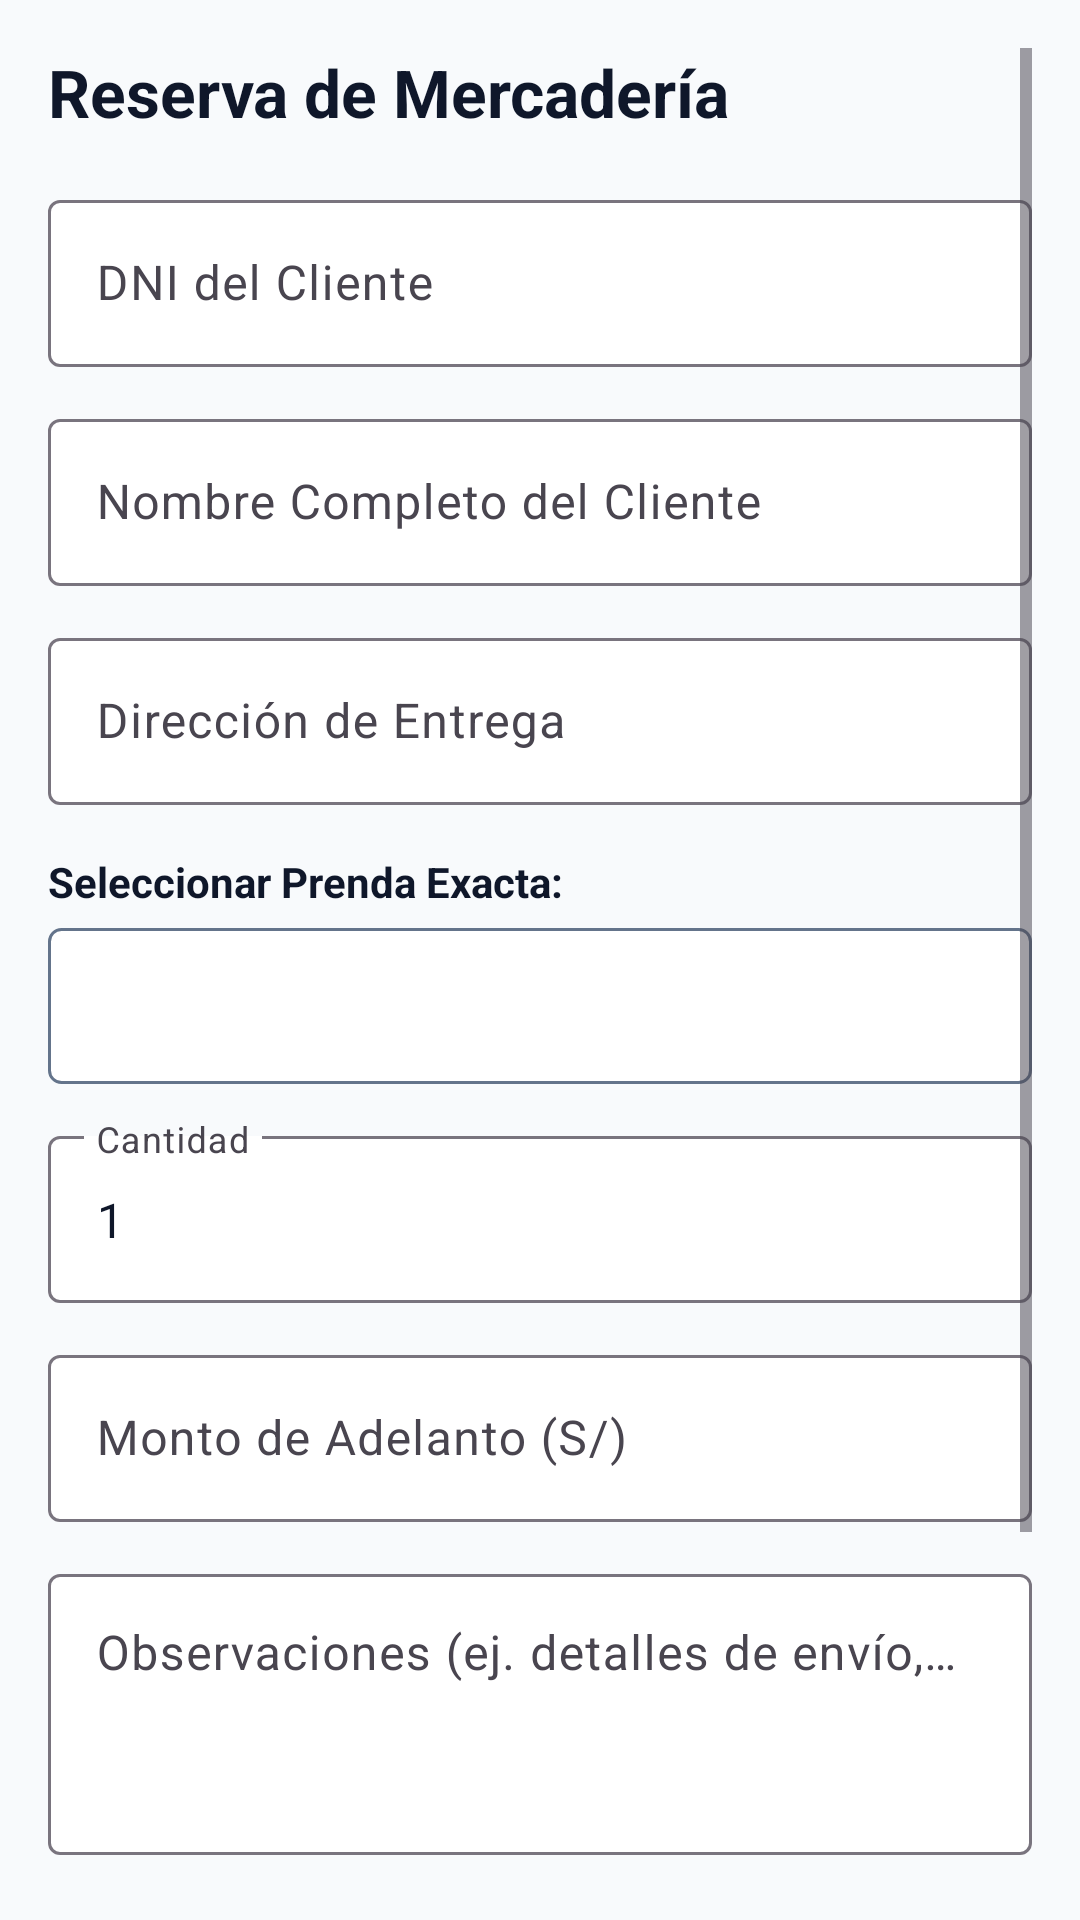

Here is an Android app screen rendered from its layout file. Give the layout XML and the strings, colors and styles it references.
<!-- AndroidManifest.xml: application theme Theme.UrbanStyle -->
<!-- res/layout/fragment_reservas.xml -->
<?xml version="1.0" encoding="utf-8"?>
<ScrollView xmlns:android="http://schemas.android.com/apk/res/android"
    xmlns:app="http://schemas.android.com/apk/res-auto"
    xmlns:tools="http://schemas.android.com/tools"
    android:layout_width="match_parent"
    android:layout_height="match_parent"
    android:background="@color/urban_bg"
    android:padding="16dp"
    tools:context=".ReservasFragment">

    <LinearLayout
        android:layout_width="match_parent"
        android:layout_height="wrap_content"
        android:orientation="vertical">

        <TextView
            android:id="@+id/tvTituloReservas"
            android:layout_width="match_parent"
            android:layout_height="wrap_content"
            android:text="@string/title_reservas"
            android:textColor="@color/text_dark"
            android:textSize="22sp"
            android:textStyle="bold" />

        
        <com.google.android.material.textfield.TextInputLayout
            style="@style/Widget.Material3.TextInputLayout.OutlinedBox"
            android:layout_width="match_parent"
            android:layout_height="wrap_content"
            android:layout_marginTop="16dp"
            android:hint="@string/hint_dni_cliente"
            app:boxBackgroundColor="@color/white">

            <com.google.android.material.textfield.TextInputEditText
                android:id="@+id/etDniReserva"
                android:layout_width="match_parent"
                android:layout_height="wrap_content"
                android:inputType="number"
                android:maxLength="8"
                android:textColor="@color/text_dark" />
        </com.google.android.material.textfield.TextInputLayout>

        
        <com.google.android.material.textfield.TextInputLayout
            style="@style/Widget.Material3.TextInputLayout.OutlinedBox"
            android:layout_width="match_parent"
            android:layout_height="wrap_content"
            android:layout_marginTop="12dp"
            android:hint="@string/hint_nombre_cliente"
            app:boxBackgroundColor="@color/white">

            <com.google.android.material.textfield.TextInputEditText
                android:id="@+id/etNombreReserva"
                android:layout_width="match_parent"
                android:layout_height="wrap_content"
                android:inputType="textPersonName"
                android:textColor="@color/text_dark" />
        </com.google.android.material.textfield.TextInputLayout>

        
        <com.google.android.material.textfield.TextInputLayout
            style="@style/Widget.Material3.TextInputLayout.OutlinedBox"
            android:layout_width="match_parent"
            android:layout_height="wrap_content"
            android:layout_marginTop="12dp"
            android:hint="@string/hint_direccion_cliente"
            app:boxBackgroundColor="@color/white">

            <com.google.android.material.textfield.TextInputEditText
                android:id="@+id/etDireccionReserva"
                android:layout_width="match_parent"
                android:layout_height="wrap_content"
                android:inputType="textPostalAddress"
                android:textColor="@color/text_dark" />
        </com.google.android.material.textfield.TextInputLayout>

        
        <TextView
            android:layout_width="wrap_content"
            android:layout_height="wrap_content"
            android:layout_marginTop="16dp"
            android:text="@string/label_seleccionar_prenda"
            android:textColor="@color/text_dark"
            android:textSize="14sp"
            android:textStyle="bold" />

        <Spinner
            android:id="@+id/spProductosReserva"
            android:layout_width="match_parent"
            android:layout_height="52dp"
            android:layout_marginTop="6dp"
            android:background="@drawable/gray_outline_bg"
            android:paddingHorizontal="12dp" />

        
        <com.google.android.material.textfield.TextInputLayout
            style="@style/Widget.Material3.TextInputLayout.OutlinedBox"
            android:layout_width="match_parent"
            android:layout_height="wrap_content"
            android:layout_marginTop="12dp"
            android:hint="@string/hint_cantidad"
            app:boxBackgroundColor="@color/white">

            <com.google.android.material.textfield.TextInputEditText
                android:id="@+id/etCantidadReserva"
                android:layout_width="match_parent"
                android:layout_height="wrap_content"
                android:inputType="number"
                android:text="1"
                android:textColor="@color/text_dark" />
        </com.google.android.material.textfield.TextInputLayout>

        
        <com.google.android.material.textfield.TextInputLayout
            style="@style/Widget.Material3.TextInputLayout.OutlinedBox"
            android:layout_width="match_parent"
            android:layout_height="wrap_content"
            android:layout_marginTop="12dp"
            android:hint="@string/hint_monto_adelanto"
            app:boxBackgroundColor="@color/white">

            <com.google.android.material.textfield.TextInputEditText
                android:id="@+id/etMontoAdelanto"
                android:layout_width="match_parent"
                android:layout_height="wrap_content"
                android:inputType="numberDecimal"
                android:textColor="@color/text_dark" />
        </com.google.android.material.textfield.TextInputLayout>

        
        <com.google.android.material.textfield.TextInputLayout
            style="@style/Widget.Material3.TextInputLayout.OutlinedBox"
            android:layout_width="match_parent"
            android:layout_height="wrap_content"
            android:layout_marginTop="12dp"
            android:hint="@string/hint_observaciones"
            app:boxBackgroundColor="@color/white">

            <com.google.android.material.textfield.TextInputEditText
                android:id="@+id/etObservaciones"
                android:layout_width="match_parent"
                android:layout_height="wrap_content"
                android:gravity="top|start"
                android:inputType="textMultiLine"
                android:lines="3"
                android:textColor="@color/text_dark" />
        </com.google.android.material.textfield.TextInputLayout>

        
        <com.google.android.material.card.MaterialCardView
            android:layout_width="match_parent"
            android:layout_height="wrap_content"
            android:layout_marginTop="16dp"
            app:cardBackgroundColor="@color/urban_dark"
            app:cardCornerRadius="8dp">

            <TextView
                android:id="@+id/tvTotalReserva"
                android:layout_width="match_parent"
                android:layout_height="wrap_content"
                android:gravity="center"
                android:padding="14dp"
                android:text="@string/label_total_pagar"
                android:textColor="@color/white"
                android:textSize="18sp"
                android:textStyle="bold" />
        </com.google.android.material.card.MaterialCardView>

        
        <Button
            android:id="@+id/btnRegistrarReserva"
            android:layout_width="match_parent"
            android:layout_height="56dp"
            android:layout_marginTop="20dp"
            android:layout_marginBottom="24dp"
            android:backgroundTint="@color/urban_accent"
            android:text="@string/btn_registrar_reserva"
            android:textColor="@color/white"
            android:textSize="15sp"
            android:textStyle="bold"
            app:cornerRadius="8dp" />

    </LinearLayout>
</ScrollView>
<!-- resources referenced by this layout -->
<resources>
  <color name="text_dark">#0F172A</color>
  <color name="urban_accent">#E65100</color>
  <color name="urban_bg">#F8FAFC</color>
  <color name="urban_dark">#1E293B</color>
  <color name="white">#FFFFFF</color>
  <!-- drawable gray_outline_bg (drawable) -->
  <?xml version="1.0" encoding="utf-8"?>
  <shape xmlns:android="http://schemas.android.com/apk/res/android"
      android:shape="rectangle">
      <solid android:color="@color/white" />
      <stroke
          android:width="1dp"
          android:color="@color/gray_text" />
      <corners android:radius="4dp" />
  </shape>
  <string name="btn_registrar_reserva">REGISTRAR RESERVA OFFLINE</string>
  <string name="hint_cantidad">Cantidad</string>
  <string name="hint_direccion_cliente">Dirección de Entrega</string>
  <string name="hint_dni_cliente">DNI del Cliente</string>
  <string name="hint_monto_adelanto">Monto de Adelanto (S/)</string>
  <string name="hint_nombre_cliente">Nombre Completo del Cliente</string>
  <string name="hint_observaciones">Observaciones (ej. detalles de envío, fecha tentativa)</string>
  <string name="label_seleccionar_prenda">Seleccionar Prenda Exacta:</string>
  <string name="label_total_pagar">Total a Pagar: S/ 0.00</string>
  <string name="title_reservas">Reserva de Mercadería</string>
  <style name="Theme.UrbanStyle" parent="Base.Theme.UrbanStyle" />
  <color name="gray_text">#64748B</color>
  <style name="Base.Theme.UrbanStyle" parent="Theme.Material3.Light.NoActionBar">
          <item name="colorPrimary">@color/urban_dark</item>
          <item name="colorOnPrimary">@color/white</item>
          <item name="colorSecondary">@color/urban_accent</item>
          <item name="colorOnSecondary">@color/white</item>
          <item name="android:statusBarColor">@color/urban_dark</item>
          <item name="colorSurface">@color/white</item>
          <item name="colorOnSurface">@color/text_dark</item>
          <item name="colorSurfaceContainer">@color/white</item>
          <item name="colorSurfaceContainerHigh">@color/white</item>
          <item name="colorSurfaceContainerHighest">@color/white</item>
      </style>
</resources>
